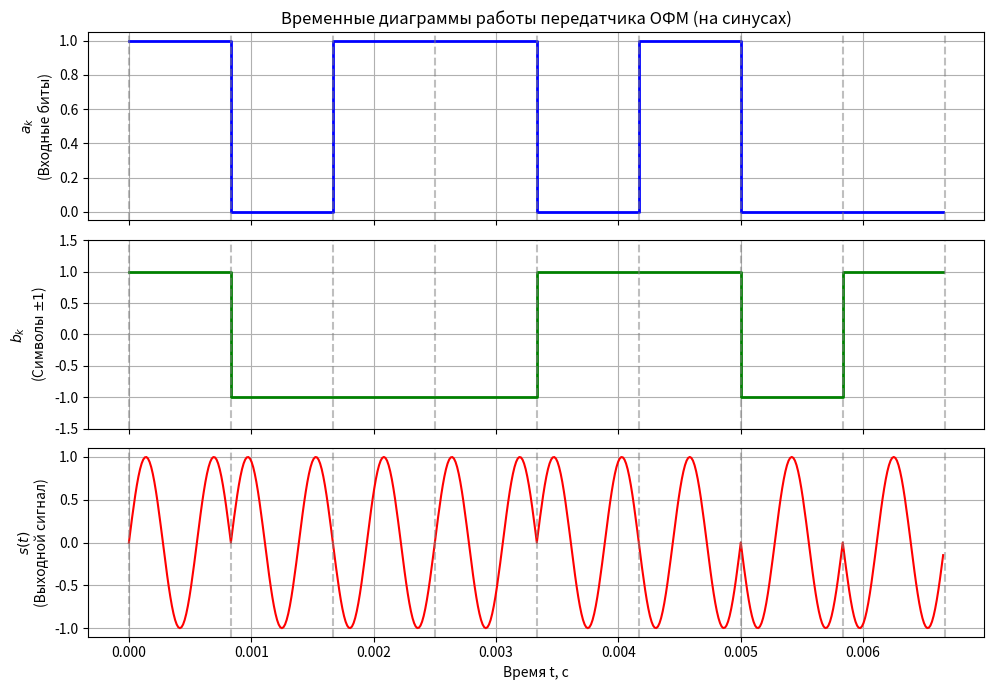

Here is the Python script that generated this plot:
import numpy as np
import matplotlib.pyplot as plt

# --- ИСХОДНЫЕ ДАННЫЕ ИЗ ТЗ ---
Fbit = 1200          # Скорость передачи, бит/с
Tb = 1 / Fbit        # Длительность бита, с (~0.000833 с)
F0 = 1800            # Частота несущей, Гц
Fs = 64 / Tb         # Частота дискретизации (64 отсчёта на бит)

a = np.array([1, 0, 1, 1, 0, 1, 0, 0])

# --- ДИФФЕРЕНЦИАЛЬНЫЙ КОДЕР ---
b = np.ones(len(a) + 1, dtype=int)
for k in range(1, len(a) + 1):
    b[k] = b[k - 1] if a[k - 1] == 1 else -b[k - 1]
b = b[1:]            # Убираем начальный опорный элемент b0

# --- ФОРМИРОВАНИЕ СИГНАЛА НА СИНУСАХ ---
t = np.arange(0, len(a) * Tb, 1 / Fs)
s = np.zeros_like(t)
spb = int(Fs * Tb)   # Количество отсчетов на один бит (Samples Per Bit)

for k in range(len(a)):
    idx = slice(k * spb, (k + 1) * spb)
    # Использование синуса в соответствии с ТЗ и формулой (2.3) методички
    s[idx] = b[k] * np.sin(2 * np.pi * F0 * t[idx])

# --- ПОСТРОЕНИЕ ВРЕМЕННЫХ ДИАГРАММ ---
fig, ax = plt.subplots(3, 1, figsize=(10, 7), sharex=True)

# 1. График входных бит a_k
ax[0].step(t, np.repeat(a, spb), where='post', color='blue', lw=2)
ax[0].set_ylabel('$a_k$\n(Входные биты)')
ax[0].set_title('Временные диаграммы работы передатчика ОФМ (на синусах)')
ax[0].grid(True)

# 2. График относительных символов b_k после кодера
ax[1].step(t, np.repeat(b, spb), where='post', color='green', lw=2)
ax[1].set_ylabel('$b_k$\n(Символы $\\pm 1$)')
ax[1].grid(True)
ax[1].set_ylim(-1.5, 1.5)

# 3. График выходного ОФМ-сигнала s(t)
ax[2].plot(t, s, color='red', lw=1.5)
ax[2].set_ylabel('$s(t)$\n(Выходной сигнал)')
ax[2].set_xlabel('Время t, с')
ax[2].grid(True)

# Добавление вертикальных линий границ бит для наглядности стыков фаз
for axi in ax:
    for k in range(len(a) + 1):
        axi.axvline(x=k * Tb, color='gray', linestyle='--', alpha=0.5)

plt.tight_layout()
plt.show()
